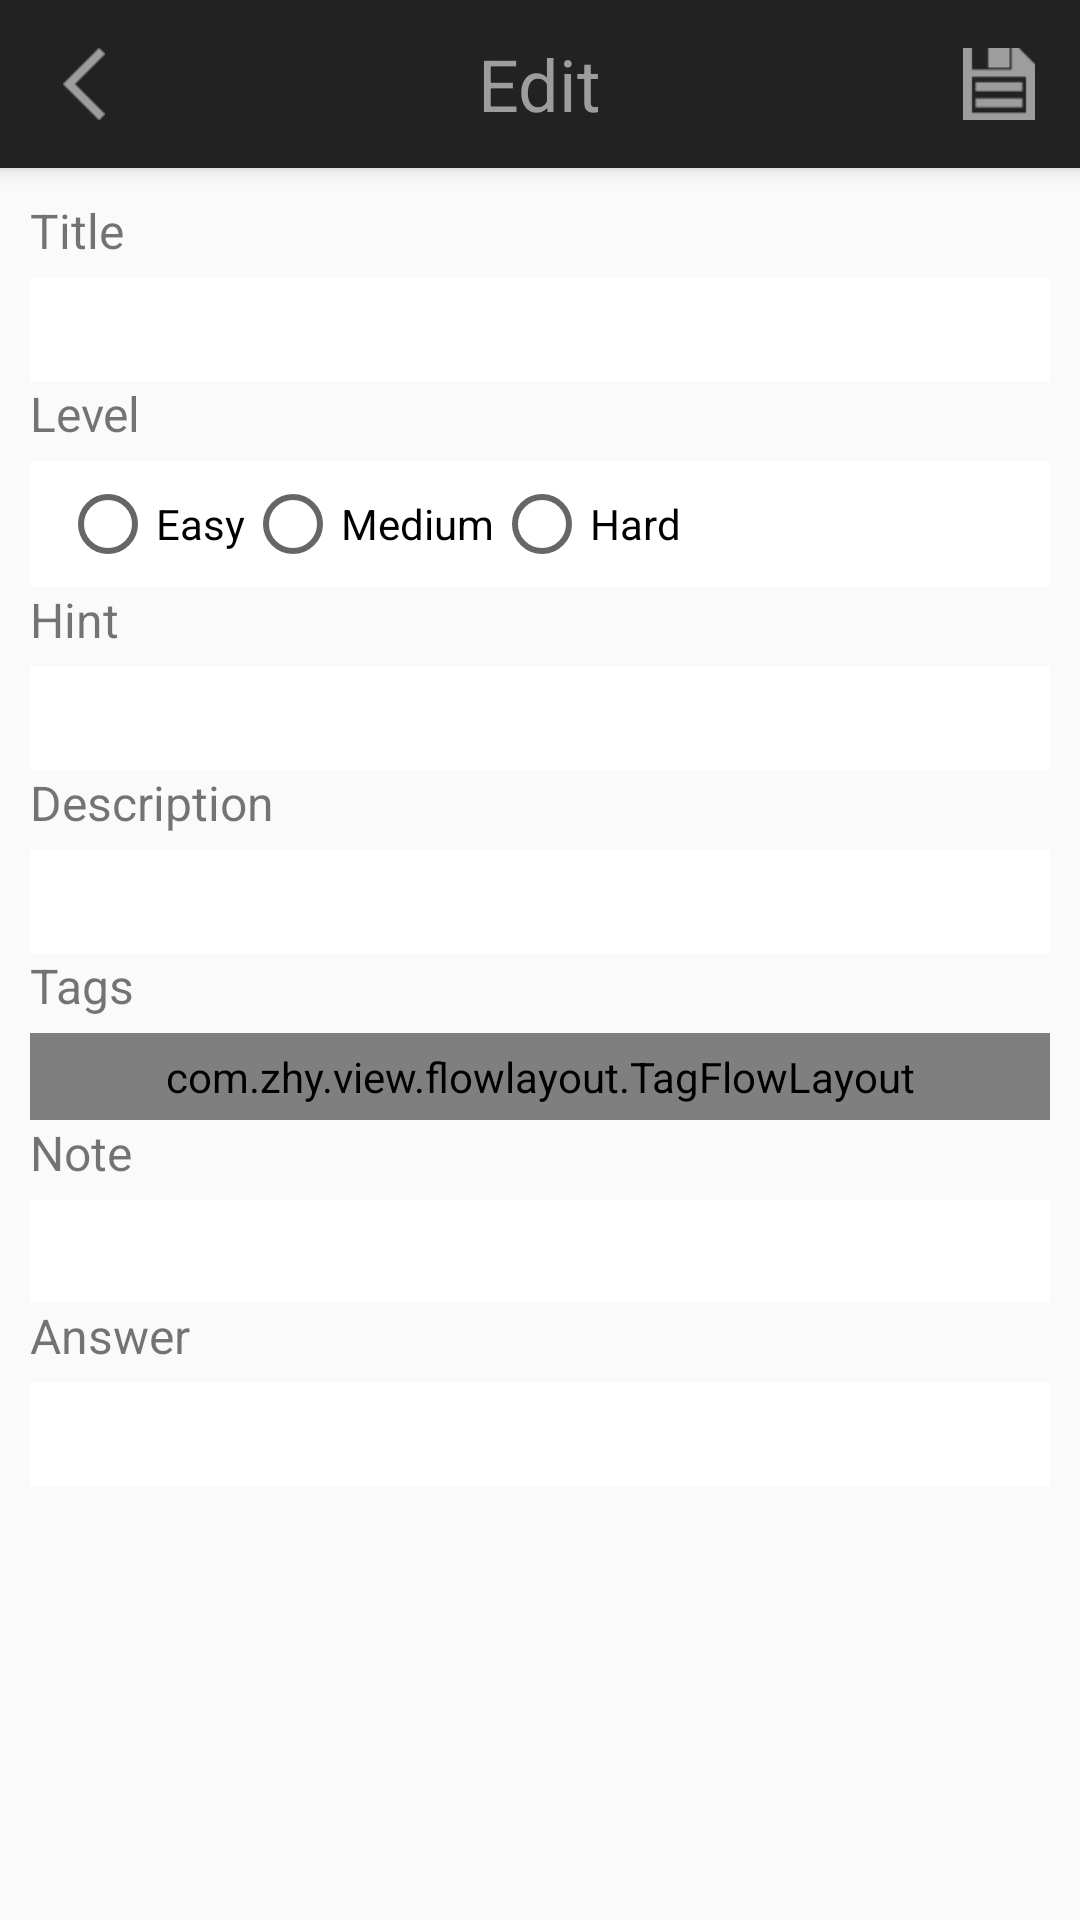

Write the Android layout XML for this screen, with the resource values it uses.
<!-- AndroidManifest.xml: application theme AppTheme -->
<!-- res/layout/activity_edit_question.xml -->
<?xml version="1.0" encoding="utf-8"?>
<LinearLayout xmlns:android="http://schemas.android.com/apk/res/android"
    xmlns:zhy="http://schemas.android.com/apk/res-auto"
    android:orientation="vertical"
    android:layout_width="match_parent"
    android:layout_height="match_parent">


    <android.support.v7.widget.Toolbar
        android:id="@+id/toolbar_add_question"
        android:layout_width="match_parent"
        android:layout_height="?attr/actionBarSize"
        android:background="?attr/colorPrimary"
        android:elevation="4dp"
        android:theme="@style/ThemeOverlay.AppCompat.ActionBar">


        <ImageButton
            android:id="@+id/toolbar_edit_back_button"
            android:layout_width="24dp"
            android:layout_height="24dp"
            android:scaleType="centerInside"
            android:gravity="left"
            android:layout_marginLeft="5dp"
            android:src="@drawable/ic_back_button"
            android:background="@android:color/transparent"/>

        <TextView
            android:id="@+id/toolbar_edit_question_title"
            android:layout_height="wrap_content"
            android:layout_width="wrap_content"
            android:text="@string/menu_title_edit"
            android:textSize="24dp"
            android:textColor="@color/iconPrimary"
            android:layout_gravity="center"/>

        <ImageButton
            android:id="@+id/toolbar_edit_save_button"
            android:layout_width="24dp"
            android:layout_height="24dp"
            android:scaleType="centerInside"
            android:layout_alignParentRight="true"
            android:layout_gravity="right"
            android:layout_marginRight="15dp"
            android:src="@drawable/ic_save_button"
            android:background="@android:color/transparent"/>

    </android.support.v7.widget.Toolbar>

    <ScrollView
        android:layout_width="match_parent"
        android:layout_height="match_parent"
        android:padding="10dp"
        >

        <LinearLayout
            android:layout_height="match_parent"
            android:layout_width="match_parent"
            android:orientation="vertical">

            <TextView
                android:text="Title"
                android:layout_width="match_parent"
                android:layout_height="wrap_content"
                android:textSize="16dp"
                android:id="@+id/textview_edit_question_title" />

            <EditText
                android:layout_width="match_parent"
                android:layout_height="wrap_content"
                android:inputType="textPersonName"
                android:ems="10"
                android:id="@+id/edittext_edit_question_title"
                android:paddingLeft="10dp"
                android:paddingRight="10dp"
                android:paddingTop="5dp"
                android:paddingBottom="5dp"
                android:layout_marginTop="5dp"
                android:background="@android:color/white"/>

            <TextView
                android:text="Level"
                android:layout_width="match_parent"
                android:layout_height="wrap_content"
                android:textSize="16dp"
                android:id="@+id/textview_edit_question_level" />

            <RadioGroup xmlns:android="http://schemas.android.com/apk/res/android"
                android:id="@+id/edit_question_radio_group_level"
                android:layout_width="fill_parent"
                android:layout_height="wrap_content"
                android:orientation="horizontal"
                android:background="@android:color/white"
                android:paddingLeft="10dp"
                android:paddingRight="10dp"
                android:paddingTop="5dp"
                android:paddingBottom="5dp"
                android:layout_marginTop="5dp"
                >
                <RadioButton android:id="@+id/radio_level_easy"
                    android:layout_width="wrap_content"
                    android:layout_height="wrap_content"
                    android:text="@string/level_tag_easy"
                    />
                <RadioButton android:id="@+id/radio_level_medium"
                    android:layout_width="wrap_content"
                    android:layout_height="wrap_content"
                    android:text="@string/level_tag_medium"
                    />
                <RadioButton android:id="@+id/radio_level_hard"
                    android:layout_width="wrap_content"
                    android:layout_height="wrap_content"
                    android:text="@string/level_tag_hard"
                    />
            </RadioGroup>

            <TextView
                android:text="Hint"
                android:layout_width="match_parent"
                android:layout_height="wrap_content"
                android:textSize="16dp"
                android:id="@+id/textview_edit_question_hint" />

            <EditText
                android:layout_width="match_parent"
                android:layout_height="wrap_content"
                android:inputType="textMultiLine"
                android:ems="10"
                android:id="@+id/edittext_edit_question_hint"
                android:paddingLeft="10dp"
                android:paddingRight="10dp"
                android:paddingTop="5dp"
                android:paddingBottom="5dp"
                android:layout_marginTop="5dp"
                android:background="@android:color/white"/>

            <TextView
                android:text="Description"
                android:layout_width="match_parent"
                android:layout_height="wrap_content"
                android:textSize="16dp"
                android:id="@+id/textview_edit_question_description" />

            <EditText
                android:layout_width="match_parent"
                android:layout_height="wrap_content"
                android:inputType="textMultiLine"
                android:ems="10"
                android:id="@+id/edittext_edit_question_description"
                android:paddingLeft="10dp"
                android:paddingRight="10dp"
                android:paddingTop="5dp"
                android:paddingBottom="5dp"
                android:layout_marginTop="5dp"
                android:background="@android:color/white"/>

            <TextView
                android:text="Tags"
                android:layout_width="match_parent"
                android:layout_height="wrap_content"
                android:textSize="16dp"
                android:id="@+id/textview_edit_question_tags" />

            <com.zhy.view.flowlayout.TagFlowLayout
                android:id="@+id/flowlayout_edit_quesiton_tag"
                zhy:max_select="-1"
                android:layout_width="fill_parent"
                android:layout_height="wrap_content"
                android:paddingLeft="10dp"
                android:paddingRight="10dp"
                android:paddingTop="5dp"
                android:paddingBottom="5dp"
                android:layout_marginTop="5dp"
                android:background="@android:color/white">
            </com.zhy.view.flowlayout.TagFlowLayout>


            <TextView
                android:text="Note"
                android:layout_width="match_parent"
                android:layout_height="wrap_content"
                android:textSize="16dp"
                android:id="@+id/textview_edit_question_note" />

            <EditText
                android:layout_width="match_parent"
                android:layout_height="wrap_content"
                android:inputType="textMultiLine"
                android:ems="10"
                android:id="@+id/edittext_edit_question_note"
                android:paddingLeft="10dp"
                android:paddingRight="10dp"
                android:paddingTop="5dp"
                android:paddingBottom="5dp"
                android:layout_marginTop="5dp"
                android:background="@android:color/white"/>


            <TextView
                android:text="Answer"
                android:layout_width="match_parent"
                android:layout_height="wrap_content"
                android:textSize="16dp"
                android:id="@+id/textview_edit_question_answer" />

            <EditText
                android:layout_width="match_parent"
                android:layout_height="wrap_content"
                android:inputType="textMultiLine"
                android:ems="10"
                android:id="@+id/edittext_edit_question_answer"
                android:paddingLeft="10dp"
                android:paddingRight="10dp"
                android:paddingTop="5dp"
                android:paddingBottom="5dp"
                android:layout_marginTop="5dp"
                android:background="@android:color/white"/>

        </LinearLayout>

    </ScrollView>



</LinearLayout>
<!-- resources referenced by this layout -->
<resources>
  <color name="iconPrimary">#9D9D9D</color>
  <!-- drawable ic_back_button: png bitmap (drawable-hdpi, 397 bytes) -->
  <!-- drawable ic_save_button: png bitmap (drawable-hdpi, 532 bytes) -->
  <string name="level_tag_easy">Easy</string>
  <string name="level_tag_hard">Hard</string>
  <string name="level_tag_medium">Medium</string>
  <string name="menu_title_edit">Edit</string>
  <style name="AppTheme" parent="Theme.AppCompat.Light.NoActionBar">
          
          <item name="colorPrimary">@color/colorPrimary</item>
          <item name="colorPrimaryDark">@color/colorPrimary</item>
          <item name="colorAccent">@color/colorAccent</item>
  
          <item name="actionOverflowButtonStyle">@style/ActionButton.Overflow.LeetcodeNotebook</item>
  
      </style>
  <color name="colorPrimary">#222222</color>
  <color name="colorAccent">#1589C9</color>
  <style name="ActionButton.Overflow.LeetcodeNotebook" parent="android:style/Widget.Holo.Light.ActionButton.Overflow">
          <item name="android:src">@drawable/ic_menu_overflow</item>
      </style>
  <!-- drawable ic_menu_overflow: png bitmap (drawable-hdpi, 397 bytes) -->
</resources>
